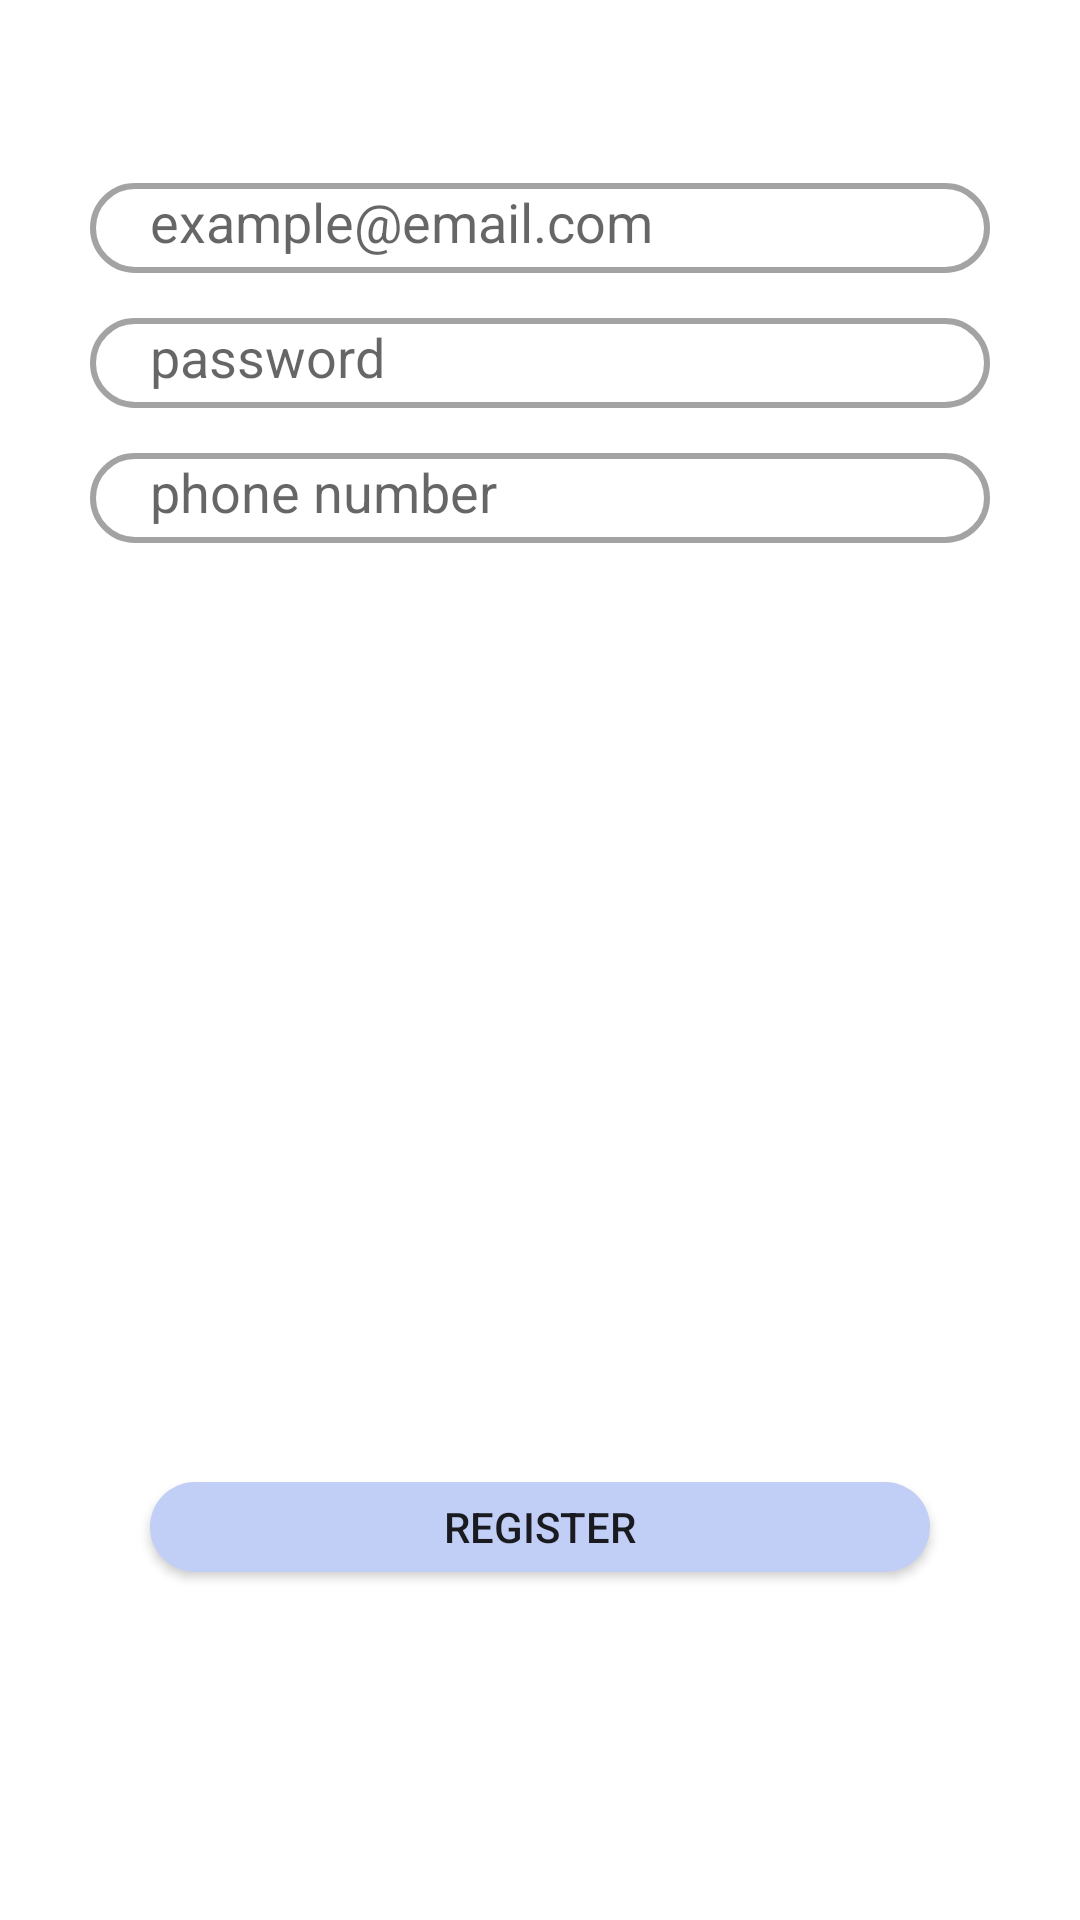

Android layout source for this screen:
<!-- AndroidManifest.xml: application theme Theme.Spoonacular -->
<!-- res/layout/fragment_register.xml -->
<?xml version="1.0" encoding="utf-8"?>
<androidx.constraintlayout.widget.ConstraintLayout xmlns:android="http://schemas.android.com/apk/res/android"
    android:layout_width="match_parent"
    android:layout_height="match_parent"
    xmlns:app="http://schemas.android.com/apk/res-auto">

    <EditText
        android:id="@+id/emailreg"
        android:layout_width="match_parent"
        android:layout_height="30dp"
        android:hint="example@email.com"
        app:layout_constraintEnd_toEndOf="parent"
        app:layout_constraintStart_toStartOf="parent"
        app:layout_constraintTop_toTopOf="parent"
        app:layout_constraintBottom_toBottomOf="parent"
        app:layout_constraintVertical_bias="0.1"
        android:layout_marginStart="30dp"
        android:layout_marginEnd="30dp"
        android:paddingLeft="20dp"
        android:background="@drawable/edit_text"></EditText>

    <EditText
        android:id="@+id/passwordreg"
        android:layout_width="match_parent"
        android:layout_height="30dp"
        android:hint="password"
        android:inputType="textPassword"
        app:layout_constraintStart_toStartOf="parent"
        app:layout_constraintEnd_toEndOf="parent"
        app:layout_constraintTop_toBottomOf="@id/emailreg"
        android:layout_marginStart="30dp"
        android:layout_marginEnd="30dp"
        android:paddingLeft="20dp"
        android:layout_marginTop="15dp"
        android:background="@drawable/edit_text">
    </EditText>

    <EditText
        android:id="@+id/phonenumreg"
        android:layout_width="match_parent"
        android:layout_height="30dp"
        android:hint="phone number"
        android:inputType="phone"
        app:layout_constraintStart_toStartOf="parent"
        app:layout_constraintEnd_toEndOf="parent"
        app:layout_constraintTop_toBottomOf="@id/passwordreg"
        android:layout_marginStart="30dp"
        android:layout_marginEnd="30dp"
        android:paddingLeft="20dp"
        android:layout_marginTop="15dp"
        android:background="@drawable/edit_text">
    </EditText>


    <androidx.appcompat.widget.AppCompatButton
        android:id="@+id/registerBtn"
        android:layout_width="match_parent"
        android:layout_height="30dp"
        android:layout_marginTop="30dp"
        android:background="@drawable/btn"
        android:text="Register"
        android:layout_marginLeft="50dp"
        android:layout_marginRight="50dp"
        app:layout_constraintBottom_toBottomOf="parent"
        app:layout_constraintEnd_toEndOf="parent"
        app:layout_constraintStart_toStartOf="parent"
        app:layout_constraintTop_toTopOf="parent"
        app:layout_constraintVertical_bias="0.8">
    </androidx.appcompat.widget.AppCompatButton>

</androidx.constraintlayout.widget.ConstraintLayout>
<!-- resources referenced by this layout -->
<resources>
  <!-- drawable btn (drawable) -->
  <?xml version="1.0" encoding="utf-8"?>
  <shape android:shape="rectangle" xmlns:android="http://schemas.android.com/apk/res/android">
      <solid android:color="#c1cef5">
      </solid>
      <corners android:radius="50dp"></corners>
  </shape>
  <!-- drawable edit_text (drawable) -->
  <?xml version="1.0" encoding="utf-8"?>
  <shape android:shape="rectangle" xmlns:android="http://schemas.android.com/apk/res/android">
      <solid android:color="@color/white"></solid>
      <corners android:radius="40dp"></corners>
      <padding android:left="20dp" android:right="10dp"
          android:top="5dp" android:bottom="5dp"></padding>
      <stroke android:color="#a3a3a3" android:width="2dp"></stroke>
  </shape>
  <style name="Theme.Spoonacular" parent="Theme.MaterialComponents.DayNight.NoActionBar">
          
          <item name="colorPrimary">@color/purple_500</item>
          <item name="colorPrimaryVariant">@color/purple_700</item>
          <item name="colorOnPrimary">@color/white</item>
          
          <item name="colorSecondary">@color/teal_200</item>
          <item name="colorSecondaryVariant">@color/teal_700</item>
          <item name="colorOnSecondary">@color/black</item>
          
          <item name="android:statusBarColor" tools:targetApi="l">?attr/colorPrimaryVariant</item>
          
      </style>
  <!-- not gathered from this repository: default colours our renderer supplied (Android Studio template values) -->
  <color name="purple_500">#FF6200EE</color>
  <color name="purple_700">#FF3700B3</color>
  <color name="teal_200">#FF03DAC5</color>
  <color name="teal_700">#FF018786</color>
  <color name="black">#FF000000</color>
  <color name="white">#FFFFFFFF</color>
</resources>
